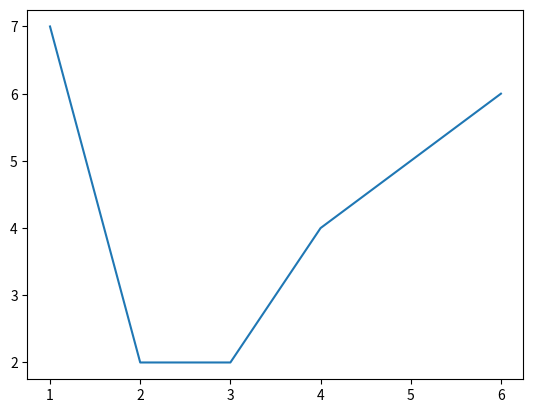

The script that saved this image:
from matplotlib import pyplot as plt
x_values =[1,2,3,4,5,6]
y_values = [7,2,2,4,5,6] 
plt.plot(x_values, y_values)

plt.show()